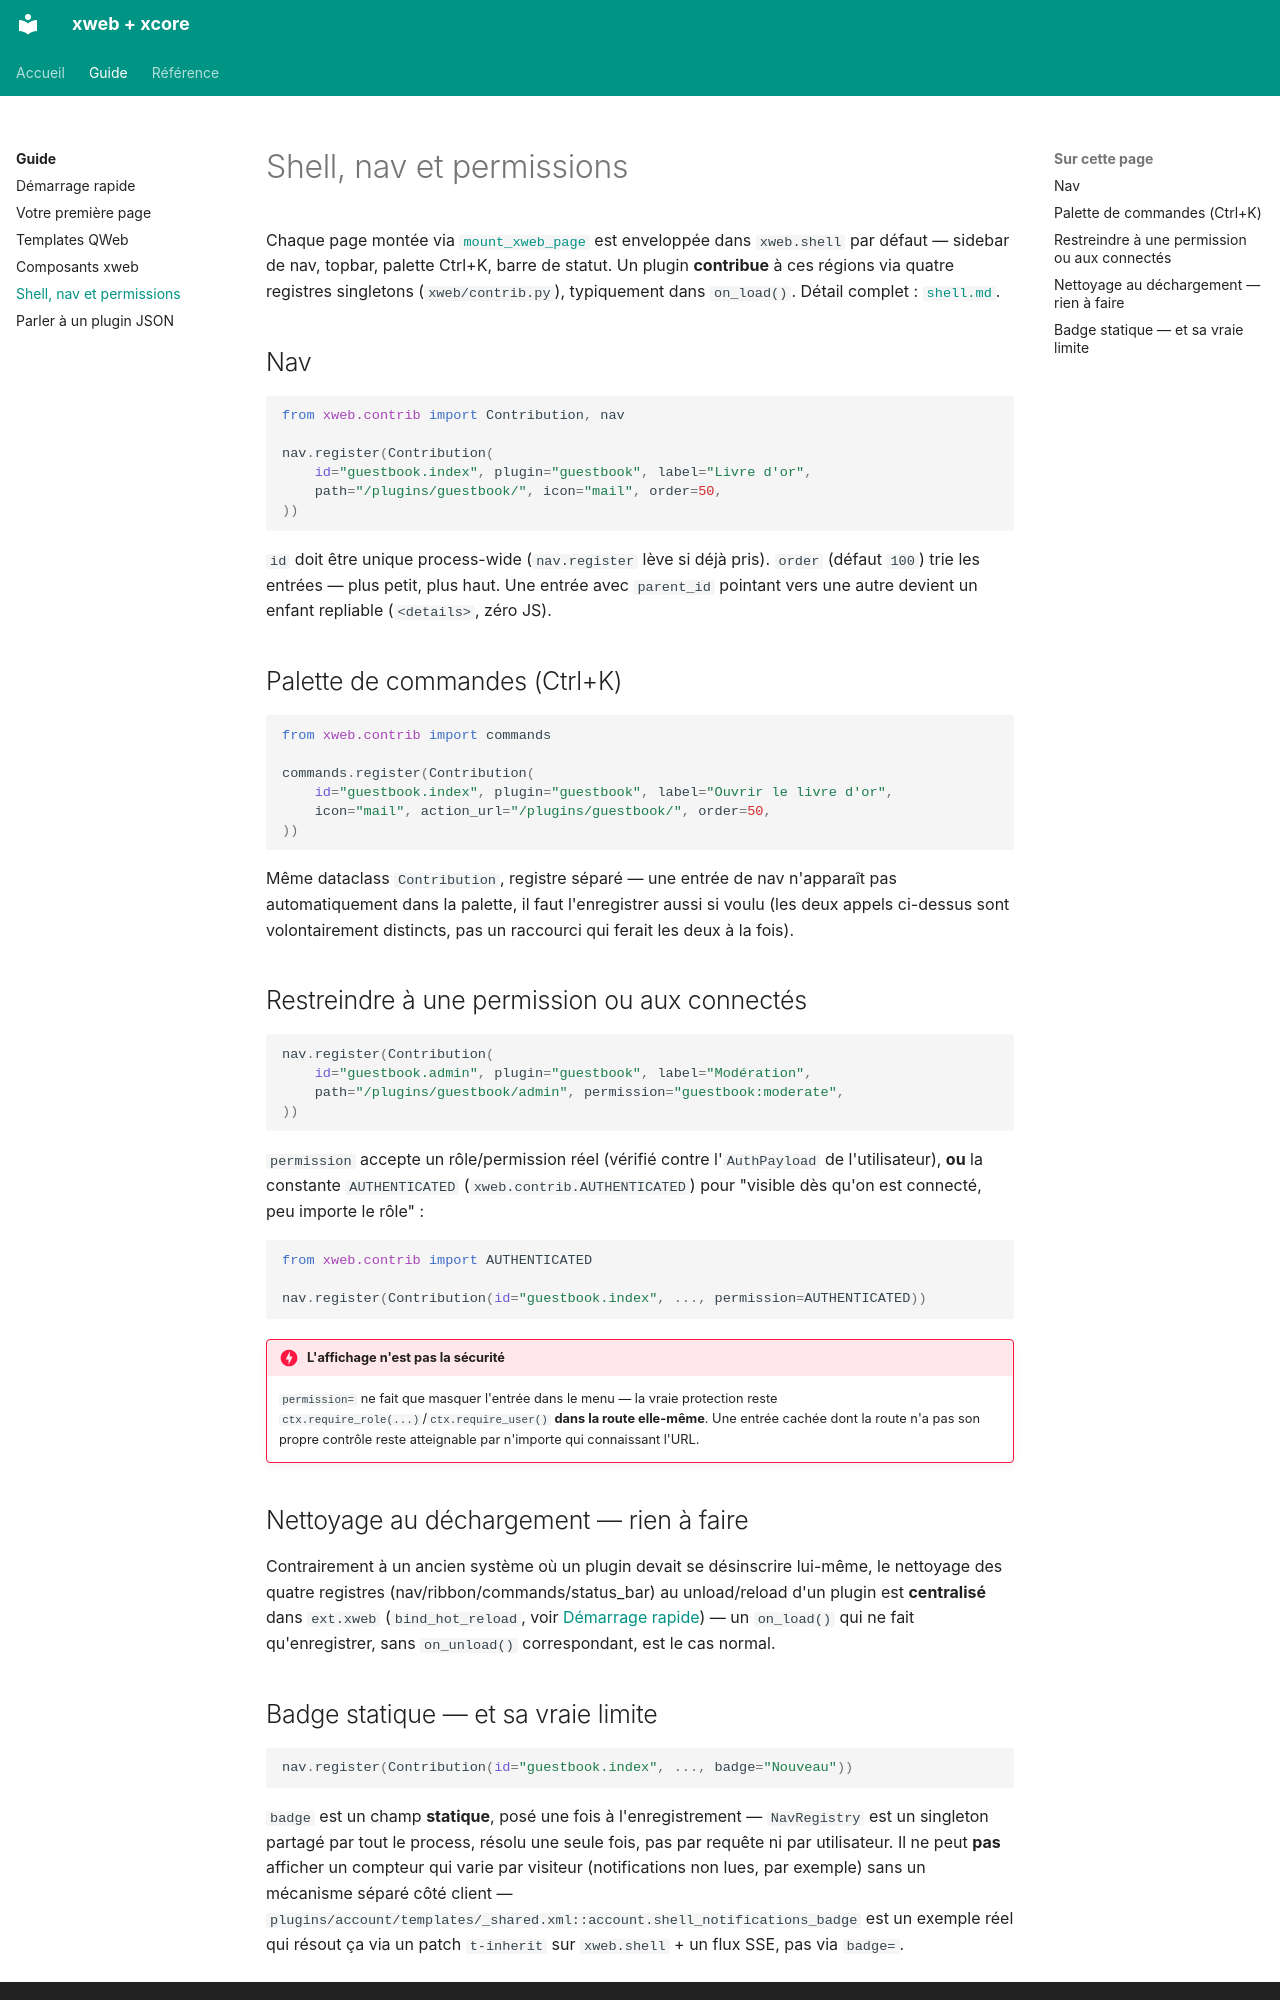

repository: traoreera/xweb · page: guide/shell-and-nav/index.html · generator: mkdocs

# Shell, nav et permissions

Chaque page montée via [`mount_xweb_page`](first-page.md) est enveloppée dans `xweb.shell` par défaut — sidebar de nav, topbar, palette Ctrl+K, barre de statut. Un plugin **contribue** à ces régions via quatre registres singletons (`xweb/contrib.py`), typiquement dans `on_load()`. Détail complet : [`shell.md`](../shell.md).

## Nav

```python
from xweb.contrib import Contribution, nav

nav.register(Contribution(
    id="guestbook.index", plugin="guestbook", label="Livre d'or",
    path="/plugins/guestbook/", icon="mail", order=50,
))
```

`id` doit être unique process-wide (`nav.register` lève si déjà pris). `order` (défaut `100`) trie les entrées — plus petit, plus haut. Une entrée avec `parent_id` pointant vers une autre devient un enfant repliable (`<details>`, zéro JS).

## Palette de commandes (Ctrl+K)

```python
from xweb.contrib import commands

commands.register(Contribution(
    id="guestbook.index", plugin="guestbook", label="Ouvrir le livre d'or",
    icon="mail", action_url="/plugins/guestbook/", order=50,
))
```

Même dataclass `Contribution`, registre séparé — une entrée de nav n'apparaît pas automatiquement dans la palette, il faut l'enregistrer aussi si voulu (les deux appels ci-dessus sont volontairement distincts, pas un raccourci qui ferait les deux à la fois).

## Restreindre à une permission ou aux connectés

```python
nav.register(Contribution(
    id="guestbook.admin", plugin="guestbook", label="Modération",
    path="/plugins/guestbook/admin", permission="guestbook:moderate",
))
```

`permission` accepte un rôle/permission réel (vérifié contre l'`AuthPayload` de l'utilisateur), **ou** la constante `AUTHENTICATED` (`xweb.contrib.AUTHENTICATED`) pour "visible dès qu'on est connecté, peu importe le rôle" :

```python
from xweb.contrib import AUTHENTICATED

nav.register(Contribution(id="guestbook.index", ..., permission=AUTHENTICATED))
```

!!! danger "L'affichage n'est pas la sécurité"
    `permission=` ne fait que masquer l'entrée dans le menu — la vraie protection reste `ctx.require_role(...)`/`ctx.require_user()` **dans la route elle-même**. Une entrée cachée dont la route n'a pas son propre contrôle reste atteignable par n'importe qui connaissant l'URL.

## Nettoyage au déchargement — rien à faire

Contrairement à un ancien système où un plugin devait se désinscrire lui-même, le nettoyage des quatre registres (nav/ribbon/commands/status_bar) au unload/reload d'un plugin est **centralisé** dans `ext.xweb` (`bind_hot_reload`, voir [Démarrage rapide](quickstart.md)) — un `on_load()` qui ne fait qu'enregistrer, sans `on_unload()` correspondant, est le cas normal.
